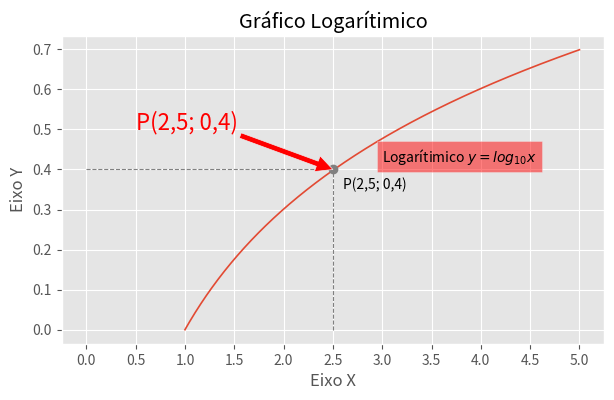

Reproduce this figure in Python.
from matplotlib import pyplot as plt
import numpy as np

plt.style.use("ggplot")

x = np.linspace(1, 5, 500)
y = np.log10(x)

fig, axe = plt.subplots(figsize=(7, 4))
axe.plot(x,y, lw=1.2)

axe.text(2.6, 0.35 ,"P(2,5; 0,4)")
axe.text(3, 0.42, "Logarítimico $y = log_{10}x$",
         fontsize=10,
         bbox=dict(facecolor="red", alpha=0.5))

axe.annotate("P(2,5; 0,4)", xy=(2.5, 0.4),
             fontsize=16, xytext=(0.5, 0.5),
             arrowprops=dict(facecolor="red"),
             color="r")


axe.plot([0, 2.5], [0.4 , 0.4], 
         color="gray", linestyle="--", lw=0.8)
axe.plot([2.5, 2.5], [0, 0.4], 
         color="gray", linestyle="--", lw=0.8)
axe.plot(2.5, 0.4, marker="o", color="gray")
axe.set_xticks(np.arange(0,5.5,0.5))
axe.set_title("Gráfico Logarítimico")
axe.set_xlabel("Eixo X")
axe.set_ylabel("Eixo Y")
plt.show()